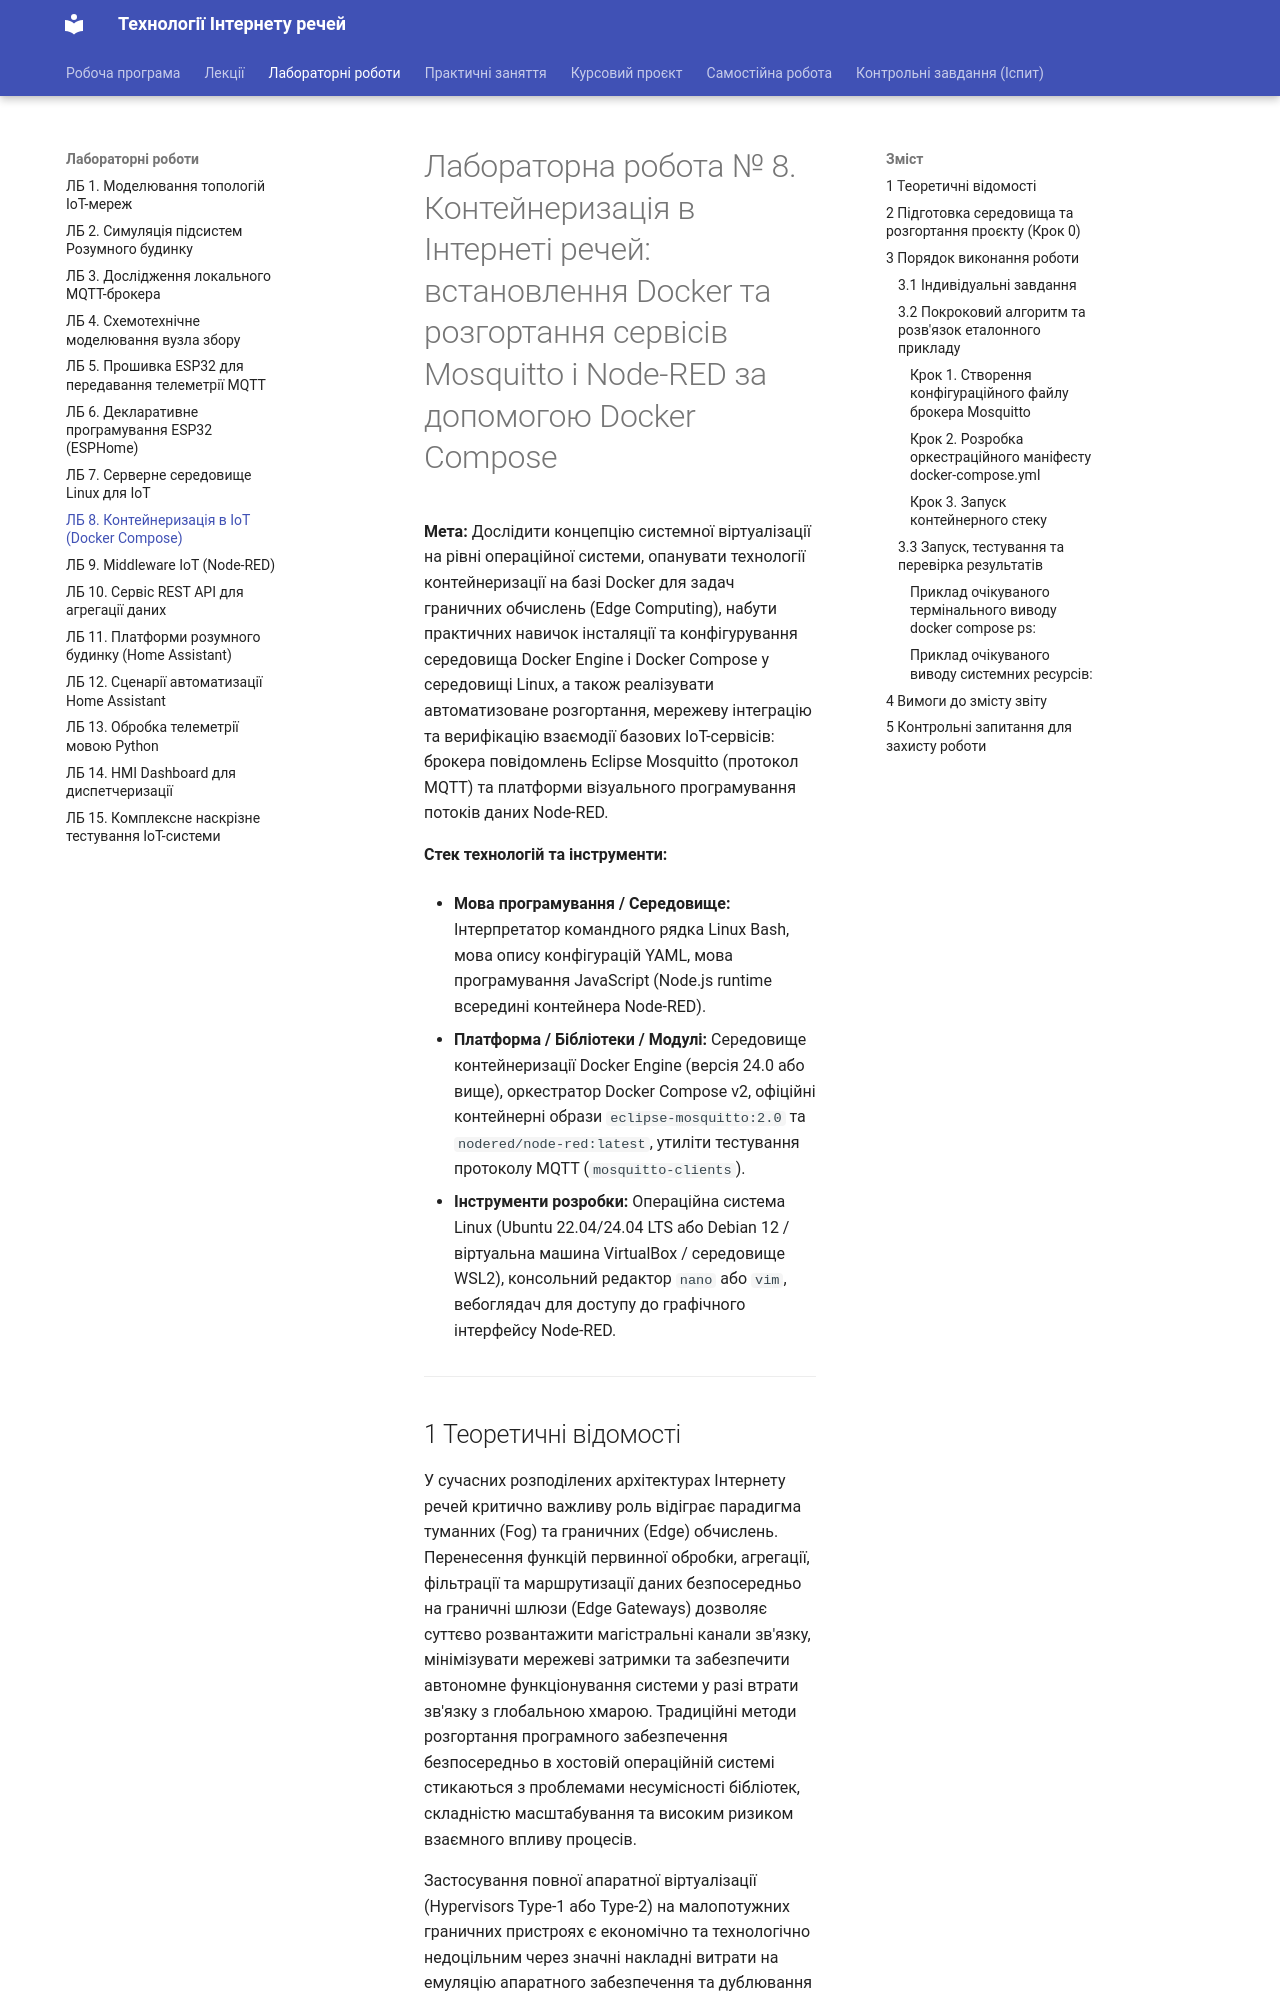

repository: KyryloVadurin/iot-technologies · page: lb/lb8/index.html · generator: mkdocs

# Лабораторна робота № 8. Контейнеризація в Інтернеті речей: встановлення Docker та розгортання сервісів Mosquitto і Node-RED за допомогою Docker Compose

**Мета:** Дослідити концепцію системної віртуалізації на рівні операційної системи, опанувати технології контейнеризації на базі Docker для задач граничних обчислень (Edge Computing), набути практичних навичок інсталяції та конфігурування середовища Docker Engine і Docker Compose у середовищі Linux, а також реалізувати автоматизоване розгортання, мережеву інтеграцію та верифікацію взаємодії базових IoT-сервісів: брокера повідомлень Eclipse Mosquitto (протокол MQTT) та платформи візуального програмування потоків даних Node-RED.

**Стек технологій та інструменти:**
* **Мова програмування / Середовище:** Інтерпретатор командного рядка Linux Bash, мова опису конфігурацій YAML, мова програмування JavaScript (Node.js runtime всередині контейнера Node-RED).
* **Платформа / Бібліотеки / Модулі:** Середовище контейнеризації Docker Engine (версія 24.0 або вище), оркестратор Docker Compose v2, офіційні контейнерні образи `eclipse-mosquitto:2.0` та `nodered/node-red:latest`, утиліти тестування протоколу MQTT (`mosquitto-clients`).
* **Інструменти розробки:** Операційна система Linux (Ubuntu 22.04/24.04 LTS або Debian 12 / віртуальна машина VirtualBox / середовище WSL2), консольний редактор `nano` або `vim`, вебоглядач для доступу до графічного інтерфейсу Node-RED.

---
